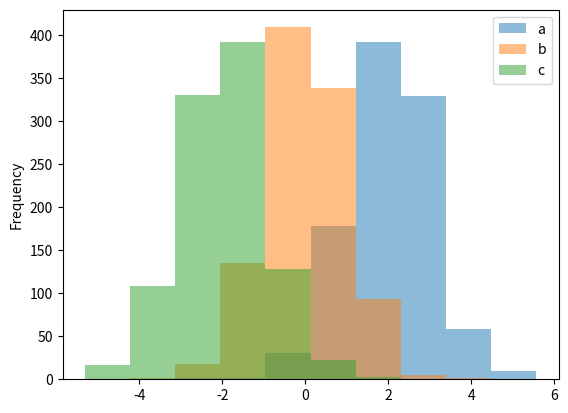

Python code for this plot:
#!/usr/bin/env Python
#try out examples from http://pandas.pydata.org/pandas-docs/stable/visualization.html

import pandas as pd
from pandas import DataFrame
import matplotlib.pyplot as plt
import matplotlib as mpl
import numpy as np

#mpl.style.use('ggplot')
#pd.options.display.mpl_style = 'default'
#plt.hold(True)

x = ['A']*300 + ['B']*400 + ['C']*300
y = np.random.randn(1000)
df = DataFrame({'Letter':x, 'N':y})
grouped = df.groupby('Letter')



#print df[['Letter','N']][290:310]

#df['N'].hist(by=df['Letter'])

#print df[[x for x in df.columns]]

#df = df.reset_index().pivot('index','Letter','N')
#df = df.reset_index()

#plt.savefig("test2.png")


#print df[[x for x in df.columns]]


#ts = pd.Series(np.random.randn(1000), index=pd.date_range('1/1/2000', periods=1000))

#print ts
#ts = ts.cumsum()
#ts.plot()

#plt.show()


#df = pd.DataFrame(np.random.randn(1000, 4), index=ts.index, columns=list('ABCD'))
#df = df.cumsum()
#plt.figure();
#df.plot();

#df3 = pd.DataFrame(np.random.randn(1000, 2), columns=['B', 'C']).cumsum()
#df3 = pd.DataFrame(np.random.randn(1000, 2), columns=['B', 'C'])
#df3['A'] = pd.Series(list(range(len(df))))

#print df3
#df3.plot(x='C', y='B')
#plt.show()


df4 = pd.DataFrame({'a': np.random.randn(1000) + 2, 'b': np.random.randn(1000),
                    'c': np.random.randn(1000) - 2}, columns=['a', 'b', 'c'])

#fig = plt.figure()

#df4.plot.hist
df4.plot(kind='hist', alpha=0.5)
plt.show()
#plt.savefig('test.png')
